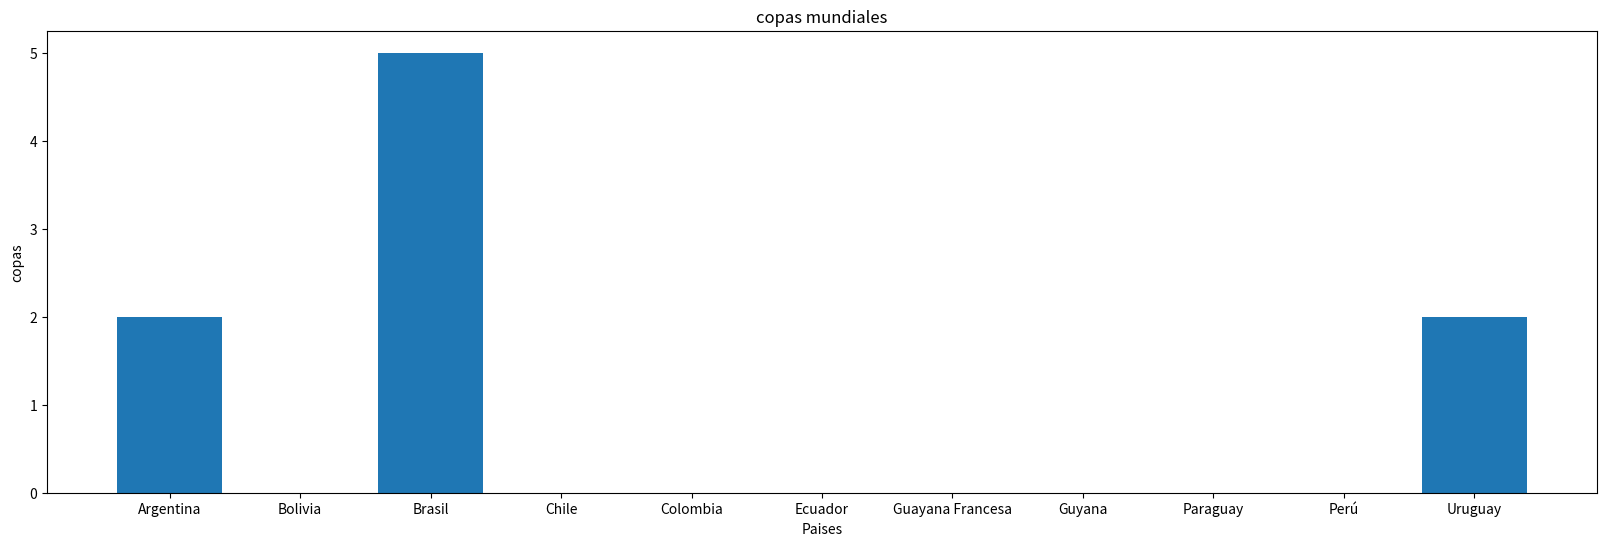

Source code (Python):
# -*- coding: utf-8 -*-
"""Untitled1.ipynb

Automatically generated by Colaboratory.

Original file is located at
    https://colab.research.google.com/<link-removed>
"""

import matplotlib.pyplot as plt

x = ['Argentina','Bolivia','Brasil','Chile','Colombia','Ecuador','Guayana Francesa','Guyana','Paraguay','Perú','Uruguay']
y = [2,0,5,0,0,0,0,0,0,0,2]

plt.figure(figsize=(20,6))
plt.title("copas mundiales")
plt.xlabel('Paises')
plt.ylabel("copas")
plt.bar(x,y)
plt.show()